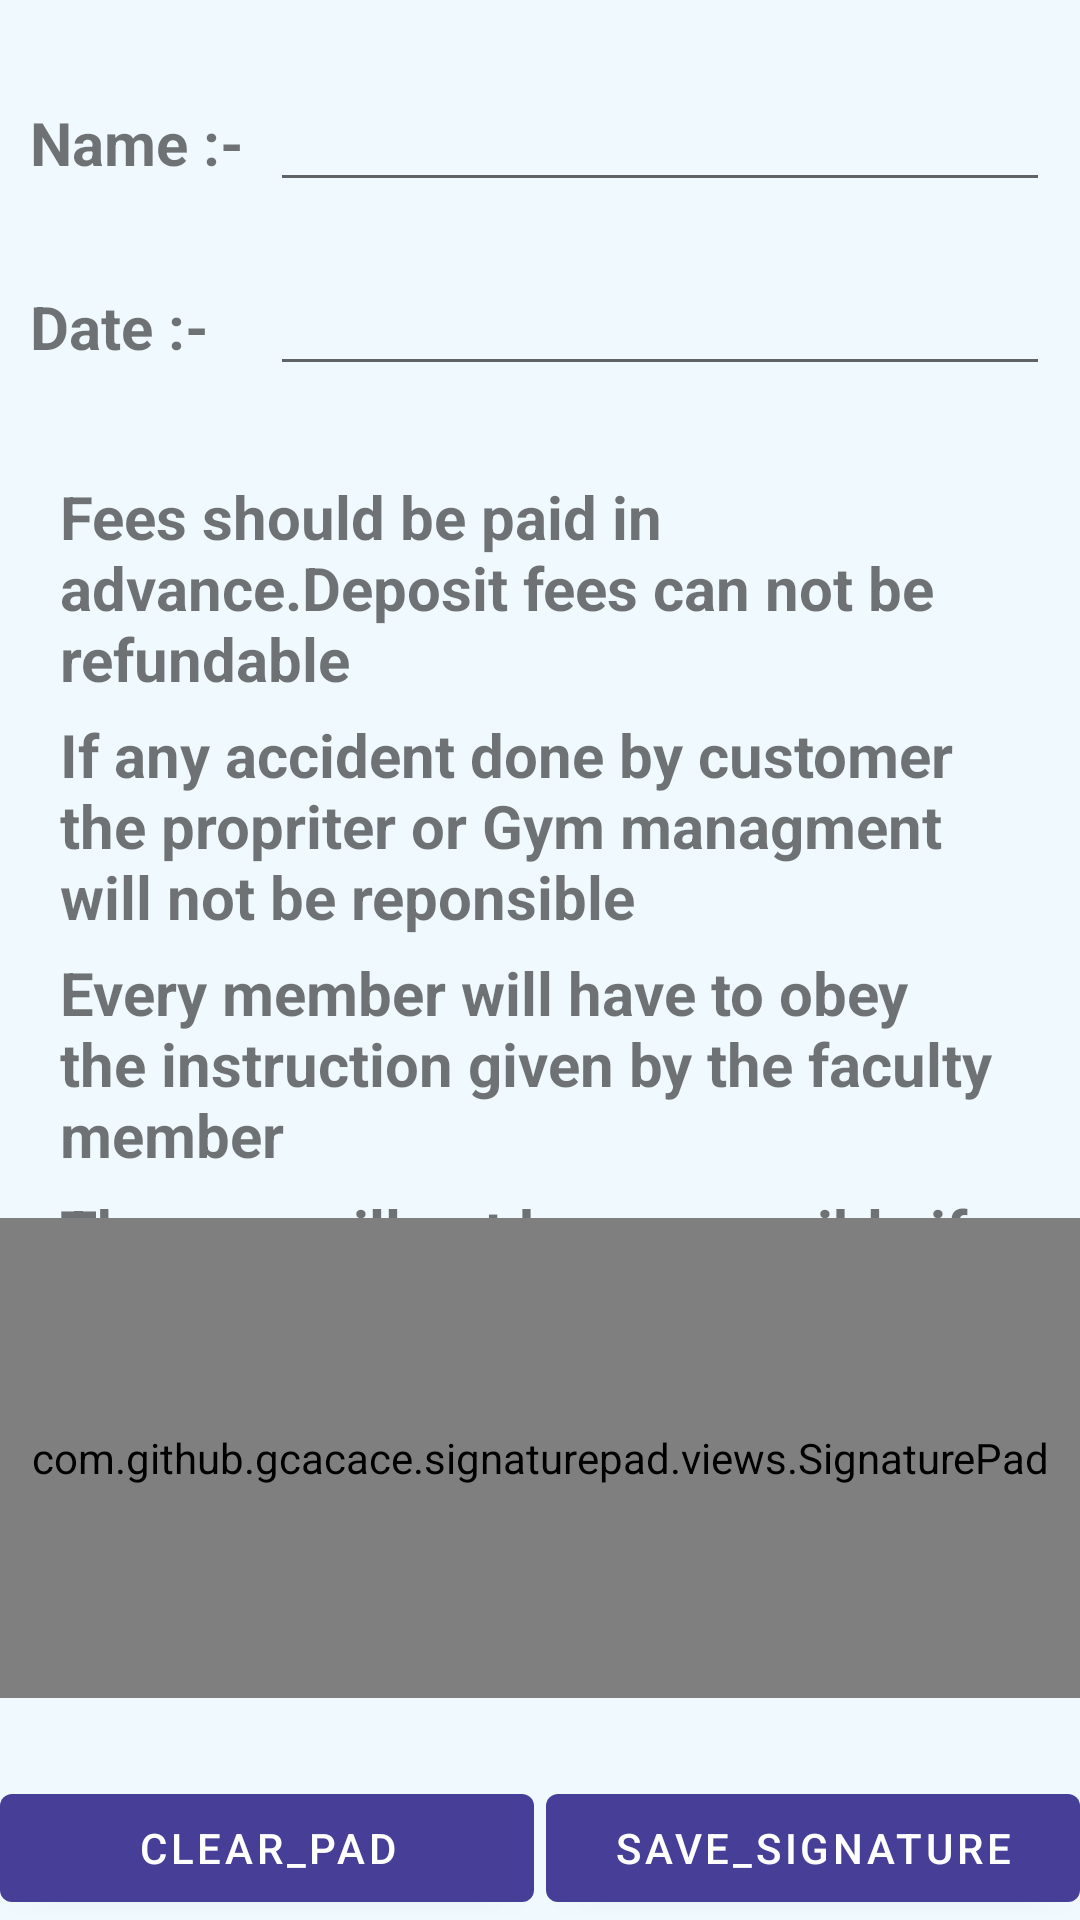

Produce the Android XML layout that renders to this screen, including the resource entries it uses.
<!-- AndroidManifest.xml: application theme Theme.GymManager -->
<!-- res/layout/add_signature_acticity.xml -->
<?xml version="1.0" encoding="utf-8"?>
<RelativeLayout xmlns:android="http://schemas.android.com/apk/res/android"
    xmlns:app="http://schemas.android.com/apk/res-auto"
    xmlns:tools="http://schemas.android.com/tools"
    android:layout_width="match_parent"
    android:layout_height="match_parent"
    android:background="@color/screen_bg"
    android:orientation="vertical">

    <RelativeLayout
        android:id="@+id/rlmain"
        android:layout_width="fill_parent"
        android:layout_height="match_parent"
        android:layout_above="@+id/buttons_container"
        android:paddingTop="16dp">

        <LinearLayout
            android:layout_width="match_parent"
            android:layout_height="match_parent"
            android:layout_alignParentTop="true"
            android:orientation="vertical">

            <LinearLayout
                android:layout_width="match_parent"
                android:layout_height="wrap_content"
                android:orientation="vertical">

                <LinearLayout
                    android:layout_width="match_parent"
                    android:layout_height="wrap_content"
                    android:orientation="horizontal"
                    android:padding="10dp">

                    <TextView
                        android:id="@+id/name"
                        android:layout_width="80dp"
                        android:layout_height="wrap_content"
                        android:text="Name :-"
                        android:textStyle="bold"
                        android:textSize="20dp" />

                    <com.google.android.material.textfield.TextInputEditText
                        android:id="@+id/etName"
                        android:layout_width="match_parent"
                        android:layout_height="wrap_content"
                        android:layout_weight="1"
                        android:inputType="textPersonName" />

                </LinearLayout>

                <LinearLayout
                    android:id="@+id/lldate"
                    android:layout_width="match_parent"
                    android:layout_height="wrap_content"
                    android:orientation="horizontal"
                    android:padding="10dp">

                    <TextView
                        android:id="@+id/joindate"
                        android:textStyle="bold"
                        android:layout_width="80dp"
                        android:layout_height="wrap_content"
                        android:text="Date :- "
                        android:textSize="20dp" />

                    <com.google.android.material.textfield.TextInputEditText
                        android:id="@+id/etjoindate"
                        android:layout_width="match_parent"
                        android:layout_height="wrap_content"
                        android:layout_weight="1"
                        android:focusable="false" />

                </LinearLayout>
            </LinearLayout>

            <ScrollView
                android:layout_width="match_parent"
                android:layout_height="match_parent"

                android:padding="10dp">

                <LinearLayout
                    android:layout_width="match_parent"
                    android:layout_height="match_parent"
                    android:orientation="vertical"
                    android:padding="10dp">

                    <TextView
                        android:id="@+id/text"
                        android:layout_width="wrap_content"
                        android:layout_height="wrap_content"
                        android:text="@string/signature_text1"
                        android:textSize="20dp"
                        android:textStyle="bold" />

                    <TextView
                        android:id="@+id/text2"
                        android:layout_width="wrap_content"
                        android:layout_height="wrap_content"
                        android:layout_marginTop="5dp"
                        android:text="@string/signature_text2"
                        android:textSize="20dp"
                        android:textStyle="bold" />

                    <TextView
                        android:id="@+id/text3"
                        android:layout_width="wrap_content"
                        android:layout_height="wrap_content"
                        android:layout_marginTop="5dp"
                        android:text="@string/signature_text3"
                        android:textSize="20dp"
                        android:textStyle="bold" />

                    <TextView
                        android:id="@+id/text4"
                        android:layout_width="wrap_content"
                        android:layout_height="wrap_content"
                        android:layout_marginTop="5dp"
                        android:text="@string/signature_text4"
                        android:textSize="20dp"
                        android:textStyle="bold" />
                </LinearLayout>

            </ScrollView>


            />

        </LinearLayout>

        <LinearLayout
            android:id="@+id/btnLay"
            android:layout_width="match_parent"
            android:layout_height="wrap_content"
            android:layout_alignParentBottom="true"
            android:orientation="vertical">

            <com.github.gcacace.signaturepad.views.SignaturePad
                android:id="@+id/signature_pad"
                android:layout_width="fill_parent"
                android:layout_height="160dp"
                android:layout_marginBottom="10dp"
                android:background="@color/white"
                app:penMinWidth="5dp" />

            />
        </LinearLayout>

    </RelativeLayout>

    <LinearLayout
        android:id="@+id/buttons_container"
        android:layout_width="fill_parent"
        android:layout_height="wrap_content"
        android:layout_alignParentBottom="true"
        android:orientation="horizontal"
        android:paddingTop="16dp">

        <Button
            android:id="@+id/clear_button"
            android:layout_width="0dp"
            android:layout_height="wrap_content"
            android:layout_marginRight="2dp"
            android:layout_weight="1"
            android:text="clear_pad" />

        <Button
            android:id="@+id/save_button"
            android:layout_width="0dp"
            android:layout_height="wrap_content"
            android:layout_marginLeft="2dp"
            android:layout_weight="1"
            android:text="save_signature" />
    </LinearLayout>

</RelativeLayout>
<!-- resources referenced by this layout -->
<resources>
  <color name="screen_bg">#F0F9FD</color>
  <color name="white">#FFFFFF</color>
  <string name="signature_text1">Fees should be paid in advance.Deposit fees can not be refundable </string>
  <string name="signature_text2">If any accident done by customer the propriter or Gym managment will not be reponsible</string>
  <string name="signature_text3">Every member will have to obey the instruction given by the faculty member</string>
  <string name="signature_text4">The gym will not be responsible if any accident happens to me</string>
  <style name="Theme.GymManager" parent="Theme.MaterialComponents.DayNight.DarkActionBar">
          
          <item name="colorPrimary">@color/purple_500</item>
          <item name="colorPrimaryVariant">@color/purple_700</item>
          <item name="colorOnPrimary">@color/white</item>
          
          <item name="colorSecondary">@color/teal_200</item>
          <item name="colorSecondaryVariant">@color/teal_700</item>
          <item name="colorOnSecondary">@color/black</item>
          
          <item name="android:statusBarColor">?attr/colorPrimaryVariant</item>
          
      </style>
  <color name="purple_500">#473F97</color>
  <color name="purple_700">#473F97</color>
  <color name="teal_200">#FF03DAC5</color>
  <color name="teal_700">#FF018786</color>
  <color name="black">#FF000000</color>
</resources>
